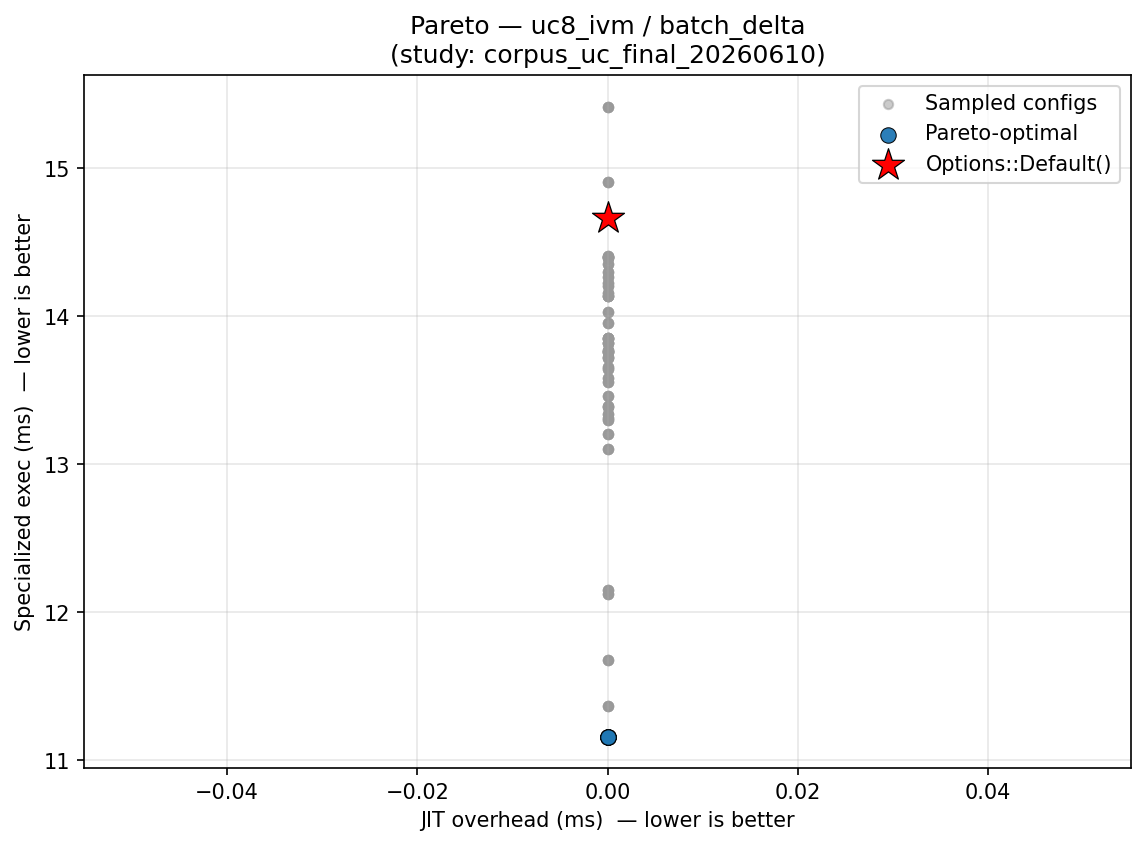

The file beside this chart, header and first rows:
config_label, fixpoint_max, unroll_max, large_module_max, early_prune, o3_final, group, kernel, kv_a, jit_overhead_ms, specialized_exec_ms, is_pareto_optimal, is_default
aggressive, 20, 256, 50000, 1, 1, uc8_ivm, batch_delta, , 0.000000, 14.16, False, False
p0_o3_optimal, 16, 62, 3, 1, 1, uc8_ivm, batch_delta, , 0.000000, 11.37, False, False
aggressive, 20, 256, 50000, 1, 1, uc8_ivm, batch_delta, , 0.000000, 13.39, False, False
p0_o3_optimal, 16, 62, 3, 1, 1, uc8_ivm, batch_delta, , 0.000000, 11.16, True, False
aggressive, 20, 256, 50000, 1, 1, uc8_ivm, batch_delta, , 0.000000, 13.3, False, False
p0_o3_optimal, 16, 62, 3, 1, 1, uc8_ivm, batch_delta, , 0.000000, 11.68, False, False
aggressive, 20, 256, 50000, 1, 1, uc8_ivm, batch_delta, , 0.000000, 14.4, False, False
p0_o3_optimal, 16, 62, 3, 1, 1, uc8_ivm, batch_delta, , 0.000000, 12.15, False, False
aggressive, 20, 256, 50000, 1, 1, uc8_ivm, batch_delta, , 0.000000, 13.58, False, False
p0_o3_optimal, 16, 62, 3, 1, 1, uc8_ivm, batch_delta, , 0.000000, 12.12, False, False
default, 10, 128, 50000, 1, 1, uc8_ivm, batch_delta, , 0.000000, 14.67, False, True
o3_only, 1, 128, 50000, 0, 1, uc8_ivm, batch_delta, , 0.000000, 13.76, False, False
no_prune, 10, 128, 50000, 0, 1, uc8_ivm, batch_delta, , 0.000000, 13.46, False, False
fixpoint_2, 2, 128, 50000, 1, 1, uc8_ivm, batch_delta, , 0.000000, 13.66, False, False
aggressive, 20, 256, 50000, 1, 1, uc8_ivm, batch_delta, , 0.000000, 14.16, False, False
aggressive, 20, 256, 50000, 1, 1, uc8_ivm, batch_delta, , 0.000000, 14.16, False, False
default, 10, 128, 50000, 1, 1, uc8_ivm, batch_delta, , 0.000000, 13.76, False, False
o3_only, 1, 128, 50000, 0, 1, uc8_ivm, batch_delta, , 0.000000, 13.1, False, False
no_prune, 10, 128, 50000, 0, 1, uc8_ivm, batch_delta, , 0.000000, 14.41, False, False
fixpoint_2, 2, 128, 50000, 1, 1, uc8_ivm, batch_delta, , 0.000000, 14.35, False, False
aggressive, 20, 256, 50000, 1, 1, uc8_ivm, batch_delta, , 0.000000, 13.39, False, False
aggressive, 20, 256, 50000, 1, 1, uc8_ivm, batch_delta, , 0.000000, 13.39, False, False
default, 10, 128, 50000, 1, 1, uc8_ivm, batch_delta, , 0.000000, 14.91, False, False
o3_only, 1, 128, 50000, 0, 1, uc8_ivm, batch_delta, , 0.000000, 14.4, False, False
no_prune, 10, 128, 50000, 0, 1, uc8_ivm, batch_delta, , 0.000000, 13.39, False, False
fixpoint_2, 2, 128, 50000, 1, 1, uc8_ivm, batch_delta, , 0.000000, 13.76, False, False
aggressive, 20, 256, 50000, 1, 1, uc8_ivm, batch_delta, , 0.000000, 13.3, False, False
aggressive, 20, 256, 50000, 1, 1, uc8_ivm, batch_delta, , 0.000000, 13.3, False, False
default, 10, 128, 50000, 1, 1, uc8_ivm, batch_delta, , 0.000000, 13.64, False, False
o3_only, 1, 128, 50000, 0, 1, uc8_ivm, batch_delta, , 0.000000, 14.3, False, False
no_prune, 10, 128, 50000, 0, 1, uc8_ivm, batch_delta, , 0.000000, 14.14, False, False
fixpoint_2, 2, 128, 50000, 1, 1, uc8_ivm, batch_delta, , 0.000000, 13.95, False, False
aggressive, 20, 256, 50000, 1, 1, uc8_ivm, batch_delta, , 0.000000, 14.4, False, False
aggressive, 20, 256, 50000, 1, 1, uc8_ivm, batch_delta, , 0.000000, 14.4, False, False
default, 10, 128, 50000, 1, 1, uc8_ivm, batch_delta, , 0.000000, 15.42, False, False
o3_only, 1, 128, 50000, 0, 1, uc8_ivm, batch_delta, , 0.000000, 13.34, False, False
no_prune, 10, 128, 50000, 0, 1, uc8_ivm, batch_delta, , 0.000000, 14.26, False, False
fixpoint_2, 2, 128, 50000, 1, 1, uc8_ivm, batch_delta, , 0.000000, 13.72, False, False
aggressive, 20, 256, 50000, 1, 1, uc8_ivm, batch_delta, , 0.000000, 13.58, False, False
aggressive, 20, 256, 50000, 1, 1, uc8_ivm, batch_delta, , 0.000000, 13.58, False, False
o3_only, 1, 128, 50000, 0, 1, uc8_ivm, batch_delta, , 0.000000, 13.76, False, False
no_unroll, 10, 1, 50000, 1, 1, uc8_ivm, batch_delta, , 0.000000, 13.72, False, False
uc_workload_optimal, 22, 5, 1, 1, 1, uc8_ivm, batch_delta, , 0.000000, 14.4, False, False
o3_only, 1, 128, 50000, 0, 1, uc8_ivm, batch_delta, , 0.000000, 13.1, False, False
no_unroll, 10, 1, 50000, 1, 1, uc8_ivm, batch_delta, , 0.000000, 13.32, False, False
uc_workload_optimal, 22, 5, 1, 1, 1, uc8_ivm, batch_delta, , 0.000000, 14.14, False, False
o3_only, 1, 128, 50000, 0, 1, uc8_ivm, batch_delta, , 0.000000, 14.4, False, False
no_unroll, 10, 1, 50000, 1, 1, uc8_ivm, batch_delta, , 0.000000, 14.22, False, False
uc_workload_optimal, 22, 5, 1, 1, 1, uc8_ivm, batch_delta, , 0.000000, 14.03, False, False
o3_only, 1, 128, 50000, 0, 1, uc8_ivm, batch_delta, , 0.000000, 14.3, False, False
no_unroll, 10, 1, 50000, 1, 1, uc8_ivm, batch_delta, , 0.000000, 13.82, False, False
uc_workload_optimal, 22, 5, 1, 1, 1, uc8_ivm, batch_delta, , 0.000000, 13.85, False, False
o3_only, 1, 128, 50000, 0, 1, uc8_ivm, batch_delta, , 0.000000, 13.34, False, False
no_unroll, 10, 1, 50000, 1, 1, uc8_ivm, batch_delta, , 0.000000, 13.85, False, False
uc_workload_optimal, 22, 5, 1, 1, 1, uc8_ivm, batch_delta, , 0.000000, 14.21, False, False
no_prune, 10, 128, 50000, 0, 1, uc8_ivm, batch_delta, , 0.000000, 13.46, False, False
fixpoint_2, 2, 128, 50000, 1, 1, uc8_ivm, batch_delta, , 0.000000, 13.66, False, False
no_prune, 10, 128, 50000, 0, 1, uc8_ivm, batch_delta, , 0.000000, 14.41, False, False
fixpoint_2, 2, 128, 50000, 1, 1, uc8_ivm, batch_delta, , 0.000000, 14.35, False, False
no_prune, 10, 128, 50000, 0, 1, uc8_ivm, batch_delta, , 0.000000, 13.39, False, False
... 165 more rows
